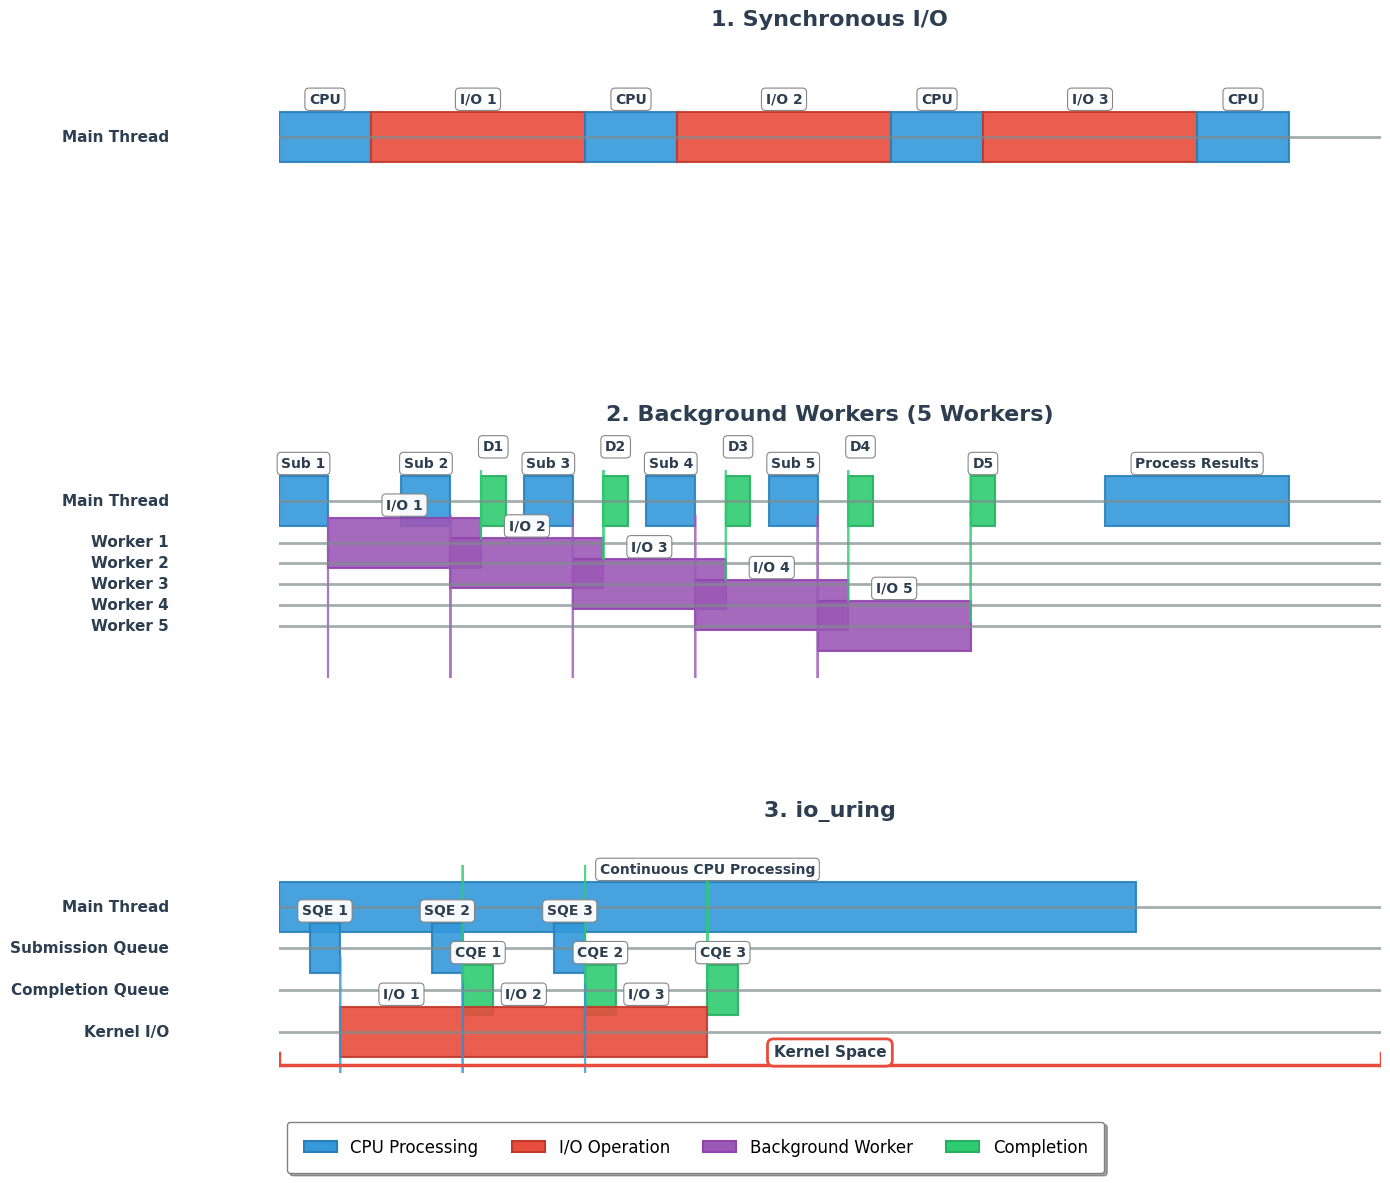

Here is the Python script that generated this plot:
import matplotlib.pyplot as plt
import numpy as np
from matplotlib.patches import Rectangle

# Set style for academic paper with higher quality
plt.rcParams['font.family'] = 'DejaVu Sans'
plt.rcParams['font.size'] = 10
plt.rcParams['axes.linewidth'] = 1.5
plt.rcParams['figure.dpi'] = 300
plt.rcParams['savefig.dpi'] = 600  # Very high DPI for publication

fig, (ax1, ax2, ax3) = plt.subplots(3, 1, figsize=(14, 12), dpi=300)

# Colors for consistent styling
cpu_color = '#3498db'
io_color = '#e74c3c'
bg_worker_color = '#9b59b6'
completion_color = '#2ecc71'
text_color = '#2c3e50'

def draw_timeline(ax, title, blocks, y_positions, thread_labels=None, method_specific=None):
    """Draw a timeline with CPU and I/O blocks for different threads"""
    ax.set_xlim(0, 180)
    ax.set_ylim(0, 1)
    ax.set_title(title, fontsize=16, fontweight='bold', pad=35, color=text_color)
    
    # Draw timelines for each thread
    for i, y_pos in enumerate(y_positions):
        ax.axhline(y=y_pos, color='#7f8c8d', linewidth=2, alpha=0.7)
        if thread_labels:
            ax.text(-18, y_pos, thread_labels[i], ha='right', va='center', 
                    fontweight='bold', fontsize=11, color=text_color)
    
    # Track label positions to avoid overlap
    label_positions = []
    
    # Draw blocks
    for block in blocks:
        if block['type'] == 'cpu':
            color = cpu_color
            edgecolor = '#2980b9'
        elif block['type'] == 'io':
            color = io_color
            edgecolor = '#c0392b'
        elif block['type'] == 'bg_worker':
            color = bg_worker_color
            edgecolor = '#8e44ad'
        elif block['type'] == 'completion':
            color = completion_color
            edgecolor = '#27ae60'
        else:
            color = '#bdc3c7'
            edgecolor = '#95a5a6'
        
        rect = Rectangle((block['start'], block['y']-0.12), 
                        block['duration'], 0.24,
                        facecolor=color, edgecolor=edgecolor, linewidth=1.5,
                        alpha=0.9)
        ax.add_patch(rect)
        
        # Calculate label position with smart placement to avoid overlap
        label_x = block['start'] + block['duration']/2
        base_label_y = block['y'] + 0.18
        
        # Check for nearby labels and adjust position if needed
        label_y = base_label_y
        for prev_x, prev_y in label_positions:
            if abs(label_x - prev_x) < 15 and abs(label_y - prev_y) < 0.15:
                label_y = prev_y + 0.08  # Stack labels vertically
        
        label_positions.append((label_x, label_y))
        
        ax.text(label_x, label_y, 
                block['label'], ha='center', va='center', 
                fontweight='bold', color=text_color, fontsize=10,
                bbox=dict(boxstyle="round,pad=0.3", facecolor='white', 
                         edgecolor='gray', alpha=0.95, linewidth=0.8))
    
    # Draw method-specific elements
    if method_specific:
        for element in method_specific:
            if element['type'] == 'arrow':
                ax.arrow(element['x'], element['y'], element['dx'], element['dy'],
                        head_width=0.025, head_length=3, fc=element['color'], 
                        ec=element['color'], linewidth=1.5, alpha=0.8)
            elif element['type'] == 'bracket':
                x, y, width = element['x'], element['y'], element['width']
                if element['orientation'] == 'down':
                    ax.plot([x, x], [y, y-0.06], color=element['color'], linewidth=2.5)
                    ax.plot([x+width, x+width], [y, y-0.06], color=element['color'], linewidth=2.5)
                    ax.plot([x, x+width], [y-0.06, y-0.06], color=element['color'], linewidth=2.5)

    # Remove axes
    ax.set_xticks([])
    ax.set_yticks([])
    for spine in ax.spines.values():
        spine.set_visible(False)

# 1. SYNCHRONOUS I/O
sync_blocks = [
    {'type': 'cpu', 'start': 0, 'duration': 15, 'y': 0.7, 'label': 'CPU'},
    {'type': 'io', 'start': 15, 'duration': 35, 'y': 0.7, 'label': 'I/O 1'},
    {'type': 'cpu', 'start': 50, 'duration': 15, 'y': 0.7, 'label': 'CPU'},
    {'type': 'io', 'start': 65, 'duration': 35, 'y': 0.7, 'label': 'I/O 2'},
    {'type': 'cpu', 'start': 100, 'duration': 15, 'y': 0.7, 'label': 'CPU'},
    {'type': 'io', 'start': 115, 'duration': 35, 'y': 0.7, 'label': 'I/O 3'},
    {'type': 'cpu', 'start': 150, 'duration': 15, 'y': 0.7, 'label': 'CPU'}
]
draw_timeline(ax1, "1. Synchronous I/O", sync_blocks, [0.7], ["Main Thread"])

# 2. BACKGROUND WORKERS (with 5 workers total)
bg_blocks = [
    # Main thread
    {'type': 'cpu', 'start': 0, 'duration': 8, 'y': 0.85, 'label': 'Sub 1'},
    {'type': 'cpu', 'start': 20, 'duration': 8, 'y': 0.85, 'label': 'Sub 2'},
    {'type': 'cpu', 'start': 40, 'duration': 8, 'y': 0.85, 'label': 'Sub 3'},
    {'type': 'cpu', 'start': 60, 'duration': 8, 'y': 0.85, 'label': 'Sub 4'},
    {'type': 'cpu', 'start': 80, 'duration': 8, 'y': 0.85, 'label': 'Sub 5'},
    {'type': 'cpu', 'start': 135, 'duration': 30, 'y': 0.85, 'label': 'Process Results'},
    
    # Background workers - Worker 1
    {'type': 'bg_worker', 'start': 8, 'duration': 25, 'y': 0.65, 'label': 'I/O 1'},
    
    # Worker 2
    {'type': 'bg_worker', 'start': 28, 'duration': 25, 'y': 0.55, 'label': 'I/O 2'},
    
    # Worker 3
    {'type': 'bg_worker', 'start': 48, 'duration': 25, 'y': 0.45, 'label': 'I/O 3'},
    
    # Worker 4
    {'type': 'bg_worker', 'start': 68, 'duration': 25, 'y': 0.35, 'label': 'I/O 4'},
    
    # Worker 5
    {'type': 'bg_worker', 'start': 88, 'duration': 25, 'y': 0.25, 'label': 'I/O 5'},
    
    # Completion notifications
    {'type': 'completion', 'start': 33, 'duration': 4, 'y': 0.85, 'label': 'D1'},
    {'type': 'completion', 'start': 53, 'duration': 4, 'y': 0.85, 'label': 'D2'},
    {'type': 'completion', 'start': 73, 'duration': 4, 'y': 0.85, 'label': 'D3'},
    {'type': 'completion', 'start': 93, 'duration': 4, 'y': 0.85, 'label': 'D4'},
    {'type': 'completion', 'start': 113, 'duration': 4, 'y': 0.85, 'label': 'D5'}
]

bg_elements = [
    # Submission arrows
    {'type': 'arrow', 'x': 8, 'y': 0.78, 'dx': 0, 'dy': -0.12, 'color': bg_worker_color},
    {'type': 'arrow', 'x': 28, 'y': 0.78, 'dx': 0, 'dy': -0.22, 'color': bg_worker_color},
    {'type': 'arrow', 'x': 48, 'y': 0.78, 'dx': 0, 'dy': -0.32, 'color': bg_worker_color},
    {'type': 'arrow', 'x': 68, 'y': 0.78, 'dx': 0, 'dy': -0.42, 'color': bg_worker_color},
    {'type': 'arrow', 'x': 88, 'y': 0.78, 'dx': 0, 'dy': -0.52, 'color': bg_worker_color},
    # Completion arrows
    {'type': 'arrow', 'x': 33, 'y': 0.67, 'dx': 0, 'dy': 0.12, 'color': completion_color},
    {'type': 'arrow', 'x': 53, 'y': 0.57, 'dx': 0, 'dy': 0.22, 'color': completion_color},
    {'type': 'arrow', 'x': 73, 'y': 0.47, 'dx': 0, 'dy': 0.32, 'color': completion_color},
    {'type': 'arrow', 'x': 93, 'y': 0.37, 'dx': 0, 'dy': 0.42, 'color': completion_color},
    {'type': 'arrow', 'x': 113, 'y': 0.27, 'dx': 0, 'dy': 0.52, 'color': completion_color}
]

draw_timeline(ax2, "2. Background Workers (5 Workers)", bg_blocks, 
              [0.85, 0.65, 0.55, 0.45, 0.35, 0.25], 
              ["Main Thread", "Worker 1", "Worker 2", "Worker 3", "Worker 4", "Worker 5"], 
              bg_elements)

# 3. IO_URING
uring_blocks = [
    # Main thread - continuous processing
    {'type': 'cpu', 'start': 0, 'duration': 140, 'y': 0.8, 'label': 'Continuous CPU Processing'},
    
    # Submission queue
    {'type': 'cpu', 'start': 5, 'duration': 5, 'y': 0.6, 'label': 'SQE 1'},
    {'type': 'cpu', 'start': 25, 'duration': 5, 'y': 0.6, 'label': 'SQE 2'},
    {'type': 'cpu', 'start': 45, 'duration': 5, 'y': 0.6, 'label': 'SQE 3'},
    
    # Completion queue
    {'type': 'completion', 'start': 30, 'duration': 5, 'y': 0.4, 'label': 'CQE 1'},
    {'type': 'completion', 'start': 50, 'duration': 5, 'y': 0.4, 'label': 'CQE 2'},
    {'type': 'completion', 'start': 70, 'duration': 5, 'y': 0.4, 'label': 'CQE 3'},
    
    # Kernel I/O (happening asynchronously)
    {'type': 'io', 'start': 10, 'duration': 20, 'y': 0.2, 'label': 'I/O 1'},
    {'type': 'io', 'start': 30, 'duration': 20, 'y': 0.2, 'label': 'I/O 2'},
    {'type': 'io', 'start': 50, 'duration': 20, 'y': 0.2, 'label': 'I/O 3'}
]

uring_elements = [
    # Submission arrows
    {'type': 'arrow', 'x': 10, 'y': 0.56, 'dx': 0, 'dy': -0.15, 'color': cpu_color},
    {'type': 'arrow', 'x': 30, 'y': 0.56, 'dx': 0, 'dy': -0.15, 'color': cpu_color},
    {'type': 'arrow', 'x': 50, 'y': 0.56, 'dx': 0, 'dy': -0.15, 'color': cpu_color},
    # Completion arrows
    {'type': 'arrow', 'x': 30, 'y': 0.44, 'dx': 0, 'dy': 0.15, 'color': completion_color},
    {'type': 'arrow', 'x': 50, 'y': 0.44, 'dx': 0, 'dy': 0.15, 'color': completion_color},
    {'type': 'arrow', 'x': 70, 'y': 0.44, 'dx': 0, 'dy': 0.15, 'color': completion_color},
    # Kernel processing bracket
    {'type': 'bracket', 'x': 0, 'y': 0.1, 'width': 180, 'orientation': 'down', 'color': io_color}
]

draw_timeline(ax3, "3. io_uring", uring_blocks, [0.8, 0.6, 0.4, 0.2], 
              ["Main Thread", "Submission Queue", "Completion Queue", "Kernel I/O"], 
              uring_elements)

# Add kernel label for io_uring
ax3.text(90, 0.1, "Kernel Space", ha='center', va='center', 
         fontweight='bold', fontsize=11, color=text_color,
         bbox=dict(boxstyle="round,pad=0.4", facecolor='white', 
                  edgecolor=io_color, linewidth=2))

# Add legend with better styling
legend_elements = [
    Rectangle((0, 0), 1, 1, facecolor=cpu_color, edgecolor='#2980b9', 
              linewidth=1.5, label='CPU Processing'),
    Rectangle((0, 0), 1, 1, facecolor=io_color, edgecolor='#c0392b', 
              linewidth=1.5, label='I/O Operation'),
    Rectangle((0, 0), 1, 1, facecolor=bg_worker_color, edgecolor='#8e44ad', 
              linewidth=1.5, label='Background Worker'),
    Rectangle((0, 0), 1, 1, facecolor=completion_color, edgecolor='#27ae60', 
              linewidth=1.5, label='Completion')
]

fig.legend(handles=legend_elements, 
           loc='lower center', 
           bbox_to_anchor=(0.5, 0.01),
           ncol=4, 
           frameon=True,
           fontsize=12,
           fancybox=True,
           shadow=True,
           framealpha=1,
           edgecolor='gray',
           borderpad=1)

plt.tight_layout()
plt.subplots_adjust(bottom=0.1, hspace=0.9)

# Save as publication-quality PNG and vector format
plt.savefig('three_methods.png', 
            dpi=600,  # High DPI for crisp printing
            bbox_inches='tight', 
            facecolor='white',
            edgecolor='none',
            pad_inches=0.1,
            format='png')

# Also save as vector format (PDF) for ultimate quality
plt.savefig('three_methods.pdf', 
            bbox_inches='tight', 
            facecolor='white',
            edgecolor='none',
            pad_inches=0.1,
            format='pdf')

plt.show()

print("High-quality diagrams saved as:")
print("  - 'three_methods.png' (600 DPI raster)")
print("  - 'three_methods.pdf' (vector format - best for papers)")
print("\nFor LaTeX papers, use the PDF version for perfect scaling!")